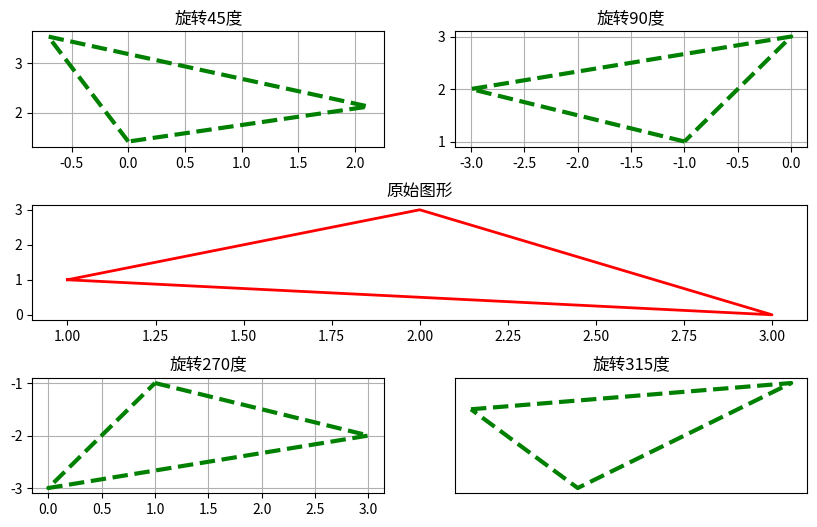

This figure's Python source:
# -*- coding: utf-8 -*-

'''
Created on 2016年4月21日
[redacted]
'''

'''
三角形绕某个点旋转任意角度
'''

import matplotlib.pyplot as plt
import numpy as np

    
#对一个点进行旋转
#输入参数，a是转换前的点的坐标，p是围绕旋转的点，angle是旋转的度数
def rotatePoint(a, p, angle):
    #计算出该点到某一点的距离，即半径
    print("旋转前的点: ",a)
    #旋转后点的坐标
    b0 = p[0] + (a[0]-p[0]) * np.cos(angle * np.pi/180) - (a[1] - p[1]) * np.sin(angle * np.pi/180)
    b1 = p[1] + (a[0]-p[0]) * np.sin(angle * np.pi/180) + (a[1] - p[1]) * np.cos(angle * np.pi/180)
    b = (b0, b1)
    print("旋转后的点: ",b)
    return b

#对一个曲线图形（用两个list表示）进行旋转，返回旋转后的两个list，
#方法为对曲线中的每个点进行旋转
#输入lines是两个list,两个list的长度必须相同， angle是旋转度数
def rotateLines(lines, p, angle):
    size = len(lines[0])
    #判断两个list长度是否相等
    assert size == len(lines[1]), "两个list长度不同!"
    m,n = [None] * size, [None] * size #初始化输出结果
    for i in range(0, size):
        print(i)
        m[i],n[i] = rotatePoint((lines[0][i],lines[1][i]), p , angle)
    return m,n
    

if __name__ == '__main__':
    
    #把作业1的图画到作业2中
    
    fig = plt.figure(figsize=(10,6))#figsize=(10,6)
    #生成5个子图
    #行, 列, 序号
    ax1 = fig.add_subplot(321) 
    ax2 = fig.add_subplot(322)
    ax3 = fig.add_subplot(312)
    ax4 = fig.add_subplot(325)
    ax5 = fig.add_subplot(326)
    
    plt.xticks([-4,4])
    plt.yticks([-4,4])
    
    #三角形的初始点
    x = [1,2,3,1]
    y = [1,3,0,1]
    
    ax3.plot(x,y,'r',label=u'原始图形',linewidth=2)
    ax3.set_title("原始图形")
    
    
    p0 = (0,0)
    
    #需要旋转的度数列表45,90,270,315
    
    m,n = rotateLines([x,y], p0, 45)
    ax1.plot(m,n,'g', linewidth=3,linestyle='--')
    #===========================================================================
    # plt.sca(ax1)
    # plt.xticks([-4,4])
    # plt.yticks([-4,4])
    #===========================================================================
    ax1.grid(True)
    ax1.set_title('旋转45度')
    
    m,n = rotateLines([x,y], p0, 90)
    ax2.plot(m,n,'g', linewidth=3,linestyle='--')
    ax2.grid(True)
    ax2.set_title('旋转90度')
    
    m,n = rotateLines([x,y], p0, 270)
    ax4.plot(m,n,'g', linewidth=3,linestyle='--')
    ax4.grid(True)
    ax4.set_title('旋转270度')
    
    m,n = rotateLines([x,y], p0, 315)
    ax5.plot(m,n,'g', linewidth=3,linestyle='--')
    ax5.grid(True)
    ax5.set_title('旋转315度')
    
    fig.subplots_adjust(hspace=0.5)
    
    
    plt.show()
    
    
    
    
    
    
    
    
    
    
    
    
    
    
    